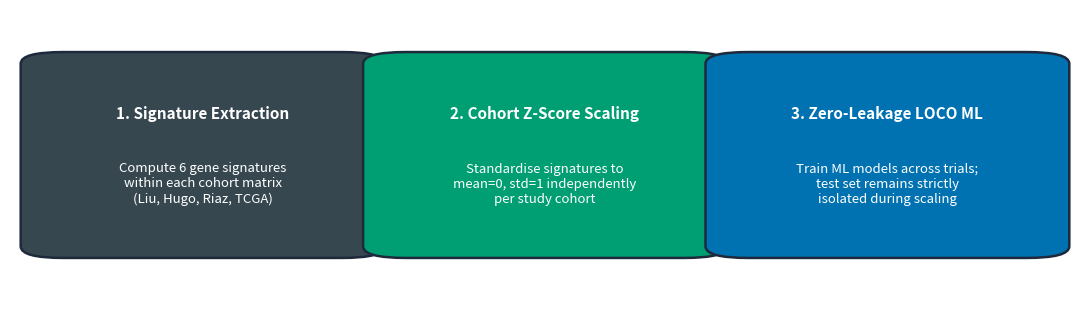

Source code (Python):
import matplotlib.pyplot as plt
import matplotlib.patches as patches
from pathlib import Path

def create_linear_workflow_diagram(out_path):
    fig, ax = plt.subplots(figsize=(11, 3.2), dpi=300)
    ax.axis("off")
    fig.patch.set_facecolor("white")
    ax.set_facecolor("white")

    # 3-step linear pipeline nodes: (x, y, width, height, title, subtitle, bg_color, text_color)
    nodes = [
        (
            0.18, 0.50, 0.28, 0.65,
            "1. Signature Extraction",
            "Compute 6 gene signatures\nwithin each cohort matrix\n(Liu, Hugo, Riaz, TCGA)",
            "#37474F", "white"
        ),
        (
            0.50, 0.50, 0.28, 0.65,
            "2. Cohort Z-Score Scaling",
            "Standardise signatures to\nmean=0, std=1 independently\nper study cohort",
            "#009E73", "white"
        ),
        (
            0.82, 0.50, 0.28, 0.65,
            "3. Zero-Leakage LOCO ML",
            "Train ML models across trials;\ntest set remains strictly\nisolated during scaling",
            "#0072B2", "white"
        )
    ]

    # Draw Boxes
    for x, y, w, h, title, subtitle, bg, fg in nodes:
        rect = patches.FancyBboxPatch(
            (x - w / 2, y - h / 2),
            w,
            h,
            boxstyle="round,pad=0.03,rounding_size=0.04",
            linewidth=1.8,
            edgecolor="#1E293B",
            facecolor=bg,
            zorder=3,
        )
        ax.add_patch(rect)
        ax.text(x, y + 0.14, title, ha="center", va="center", color=fg, fontsize=11, fontweight="bold", zorder=4)
        ax.text(x, y - 0.10, subtitle, ha="center", va="center", color=fg, fontsize=9.5, fontweight="normal", zorder=4)

    # Draw Connector Arrows
    arrows = [
        ((0.32, 0.50), (0.36, 0.50)),
        ((0.64, 0.50), (0.68, 0.50))
    ]

    for start, end in arrows:
        ax.annotate(
            "",
            xy=end,
            xytext=start,
            arrowprops=dict(arrowstyle="-|>", color="#1E293B", lw=2.5, mutation_scale=18),
            zorder=2,
        )

    plt.tight_layout()
    out_path.parent.mkdir(parents=True, exist_ok=True)
    plt.savefig(out_path, dpi=300, bbox_inches="tight")
    plt.close()
    print(f"Linear workflow diagram saved to: {out_path}")

if __name__ == "__main__":
    out_file = Path(r"c:\Users\Amanda\Dropbox\OBSIDIAN\42\090 STUDY\091 UCD\091.03 ASSIGNMENTS\AI-ML-3\melanoma-assignment-3\q1-response-predictor\plots\signatures\batch_workflow_diagram.png")
    create_linear_workflow_diagram(out_file)
